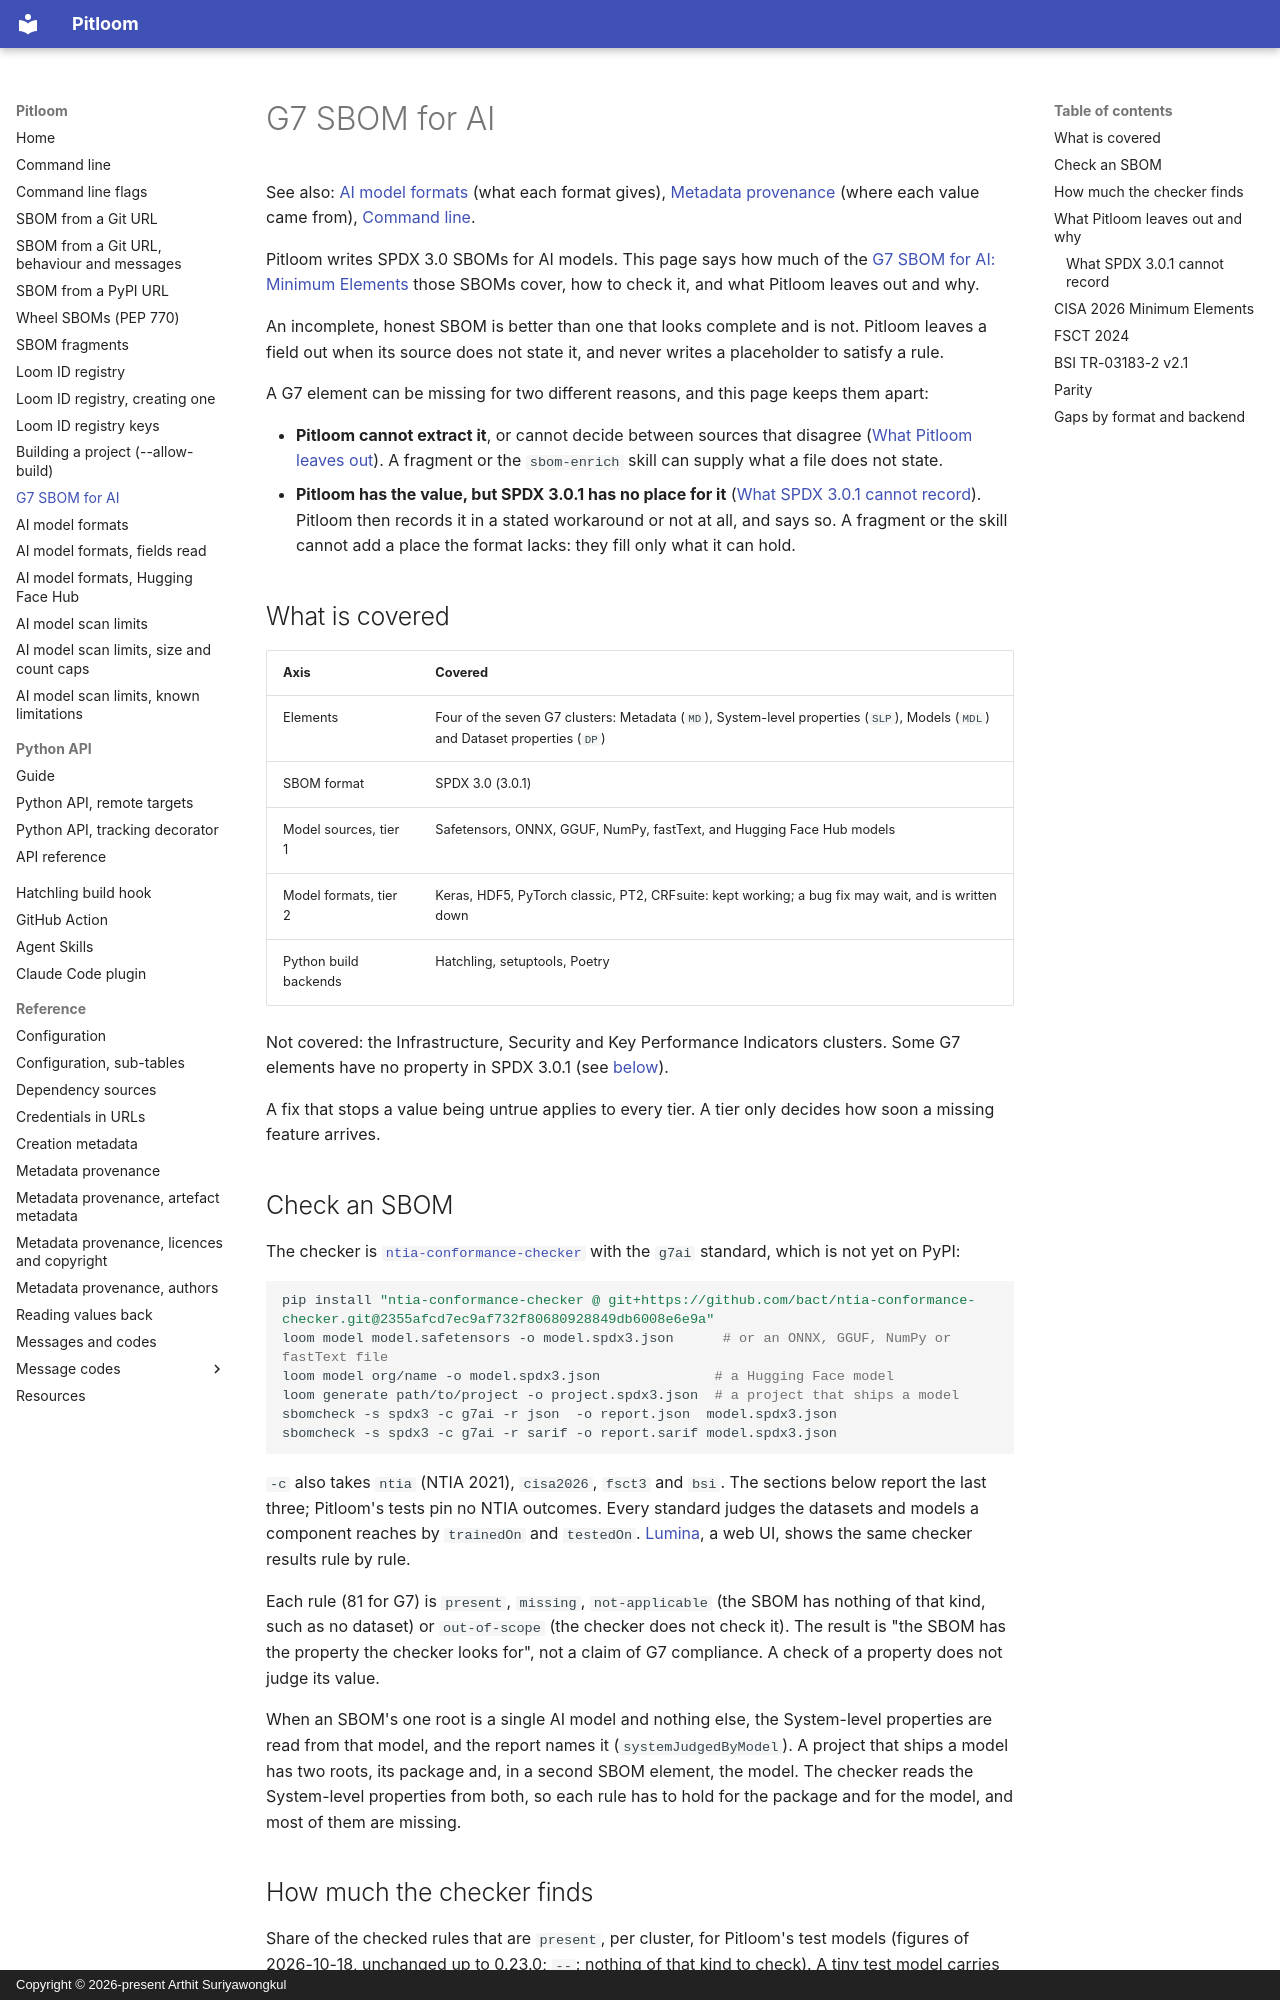

repository: bact/pitloom · page: g7-sbom-for-ai/index.html · generator: mkdocs · copyright: Copyright © 2026-present Arthit Suriyawongkul

---
Created: 2026-10-18
Last-Modified: 2026-11-21
SPDX-FileCopyrightText: 2026-present Arthit Suriyawongkul
SPDX-FileType: DOCUMENTATION
SPDX-License-Identifier: CC0-1.0
---

# G7 SBOM for AI

See also: [AI model formats](ai-model-formats.md) (what each format gives),
[Metadata provenance](metadata-provenance.md) (where each value came from),
[Command line](cli.md).

Pitloom writes SPDX 3.0 SBOMs for AI models. This page says how much of the
[G7 SBOM for AI: Minimum Elements](https://www.bsi.bund.de/SharedDocs/Downloads/EN/BSI/KI/SBOM-for-AI_minimum-elements.pdf)
those SBOMs cover, how to check it, and what Pitloom leaves out and why.

An incomplete, honest SBOM is better than one that looks complete and is not.
Pitloom leaves a field out when its source does not state it, and never writes
a placeholder to satisfy a rule.

A G7 element can be missing for two different reasons, and this page keeps them
apart:

- **Pitloom cannot extract it**, or cannot decide between sources that
  disagree ([What Pitloom leaves out](#what-pitloom-leaves-out-and-why)). A
  fragment or the `sbom-enrich` skill can supply what a file does not state.
- **Pitloom has the value, but SPDX 3.0.1 has no place for it**
  ([What SPDX 3.0.1 cannot record](#what-spdx-301-cannot-record)). Pitloom then
  records it in a stated workaround or not at all, and says so. A fragment or
  the skill cannot add a place the format lacks: they fill only what it can
  hold.

## What is covered

| Axis | Covered |
| :--- | :------ |
| Elements | Four of the seven G7 clusters: Metadata (`MD`), System-level properties (`SLP`), Models (`MDL`) and Dataset properties (`DP`) |
| SBOM format | SPDX 3.0 (3.0.1) |
| Model sources, tier 1 | Safetensors, ONNX, GGUF, NumPy, fastText, and Hugging Face Hub models |
| Model formats, tier 2 | Keras, HDF5, PyTorch classic, PT2, CRFsuite: kept working; a bug fix may wait, and is written down |
| Python build backends | Hatchling, setuptools, Poetry |

Not covered: the Infrastructure, Security and Key Performance Indicators
clusters. Some G7 elements have no property in SPDX 3.0.1 (see
[below](#what-spdx-301-cannot-record)).

A fix that stops a value being untrue applies to every tier. A tier only
decides how soon a missing feature arrives.
